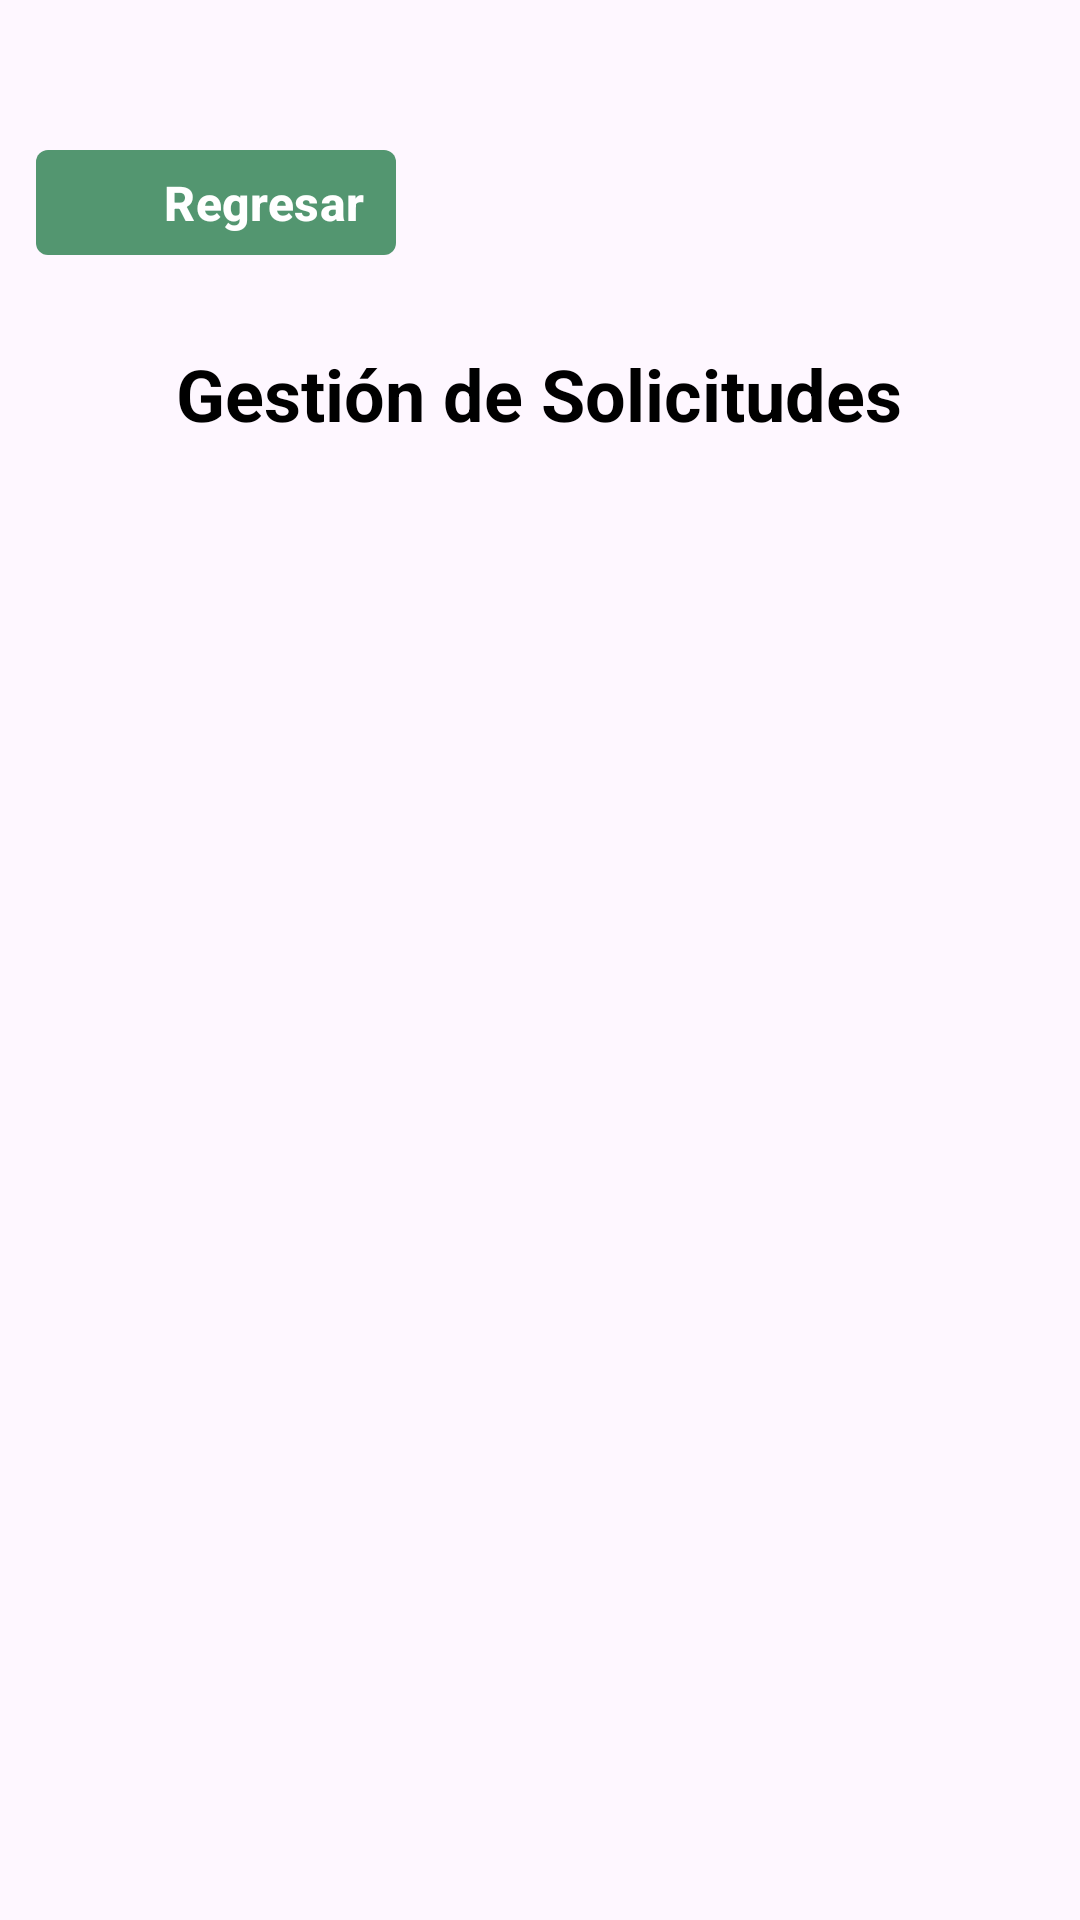

Layout XML and referenced resources for this Android screen:
<!-- AndroidManifest.xml: application theme Theme.Gemerador -->
<!-- res/layout/activity_gestion_solicitudes.xml -->
<?xml version="1.0" encoding="utf-8"?>
<androidx.constraintlayout.widget.ConstraintLayout xmlns:android="http://schemas.android.com/apk/res/android"
    xmlns:app="http://schemas.android.com/apk/res-auto"
    xmlns:tools="http://schemas.android.com/tools"
    android:id="@+id/main"
    android:layout_width="match_parent"
    android:layout_height="match_parent"
    tools:context=".Admin.GestionSolicitudesActivity">

    <androidx.constraintlayout.widget.ConstraintLayout
        android:layout_width="match_parent"
        android:layout_height="match_parent">

        <LinearLayout
            android:id="@+id/linearLayout4"
            android:layout_width="120dp"
            android:layout_height="35dp"
            android:layout_marginStart="12dp"
            android:layout_marginTop="50dp"
            android:background="@drawable/botoneditarp"
            android:orientation="vertical"
            app:layout_constraintStart_toStartOf="parent"
            app:layout_constraintTop_toTopOf="parent">

            <LinearLayout
                android:layout_width="match_parent"
                android:layout_height="match_parent"
                android:orientation="horizontal">

                <ImageView
                    android:id="@+id/imageView10"
                    android:layout_width="wrap_content"
                    android:layout_height="wrap_content"
                    android:layout_weight="1"
                    app:srcCompat="@drawable/regreso" />

                <Button
                    android:id="@+id/btnsolicutd"
                    android:layout_width="wrap_content"
                    android:layout_height="wrap_content"
                    android:background="@android:color/transparent"
                    android:padding="0dp"
                    android:text="Regresar"
                    android:textColor="@color/white"
                    android:textSize="16dp"
                    android:textStyle="bold" />
            </LinearLayout>
        </LinearLayout>

        <TextView
            android:id="@+id/tvTitle"
            android:layout_width="wrap_content"
            android:layout_height="wrap_content"
            android:layout_marginTop="30dp"
            android:text="Gestión de Solicitudes"
            android:textSize="24sp"
            android:textStyle="bold"
            app:layout_constraintEnd_toEndOf="parent"
            app:layout_constraintHorizontal_bias="0.497"
            app:layout_constraintStart_toStartOf="parent"
            app:layout_constraintTop_toBottomOf="@+id/linearLayout4" />

        <androidx.recyclerview.widget.RecyclerView
            android:id="@+id/recyclerViewSolicitudes"
            android:layout_width="388dp"
            android:layout_height="590dp"
            android:layout_marginTop="24dp"
            app:layout_constraintBottom_toBottomOf="parent"
            app:layout_constraintEnd_toEndOf="parent"
            app:layout_constraintHorizontal_bias="0.47"
            app:layout_constraintStart_toStartOf="parent"
            app:layout_constraintTop_toBottomOf="@+id/tvTitle"
            app:layout_constraintVertical_bias="0.0">

        </androidx.recyclerview.widget.RecyclerView>

        <ProgressBar
            android:id="@+id/progressBar"
            android:layout_width="wrap_content"
            android:layout_height="wrap_content"
            android:visibility="gone"
            app:layout_constraintEnd_toEndOf="parent"
            app:layout_constraintHorizontal_bias="0.498"
            app:layout_constraintStart_toStartOf="parent"
            tools:layout_editor_absoluteY="135dp" />

        <TextView
            android:id="@+id/tvNoSolicitudes"
            android:layout_width="wrap_content"
            android:layout_height="wrap_content"
            android:layout_marginTop="90dp"
            android:drawablePadding="8dp"
            android:text="No hay solicitudes pendientes"
            android:textSize="20sp"
            android:visibility="gone"
            app:layout_constraintEnd_toEndOf="parent"
            app:layout_constraintHorizontal_bias="0.496"
            app:layout_constraintStart_toStartOf="parent"
            app:layout_constraintTop_toBottomOf="@+id/tvTitle" />

    </androidx.constraintlayout.widget.ConstraintLayout>

</androidx.constraintlayout.widget.ConstraintLayout>
<!-- resources referenced by this layout -->
<resources>
  <color name="white">#FFFFFFFF</color>
  <!-- drawable botoneditarp (drawable) -->
  <?xml version="1.0" encoding="utf-8"?>
  <shape xmlns:android="http://schemas.android.com/apk/res/android"
      android:shape="rectangle">
  
      <solid android:color="#539670"></solid>
      <corners android:radius="4dp"></corners>
  
  </shape>
  <style name="Theme.Gemerador" parent="Base.Theme.Gemerador" />
  <style name="Base.Theme.Gemerador" parent="Theme.Material3.DayNight.NoActionBar">
          
          
          <item name="android:textColor">@android:color/black</item>
          <item name="android:itemTextAppearance">@style/MenuTextStyle</item>
      </style>
  <style name="MenuTextStyle">
          <item name="android:textColor">@android:color/black</item>
      </style>
</resources>
